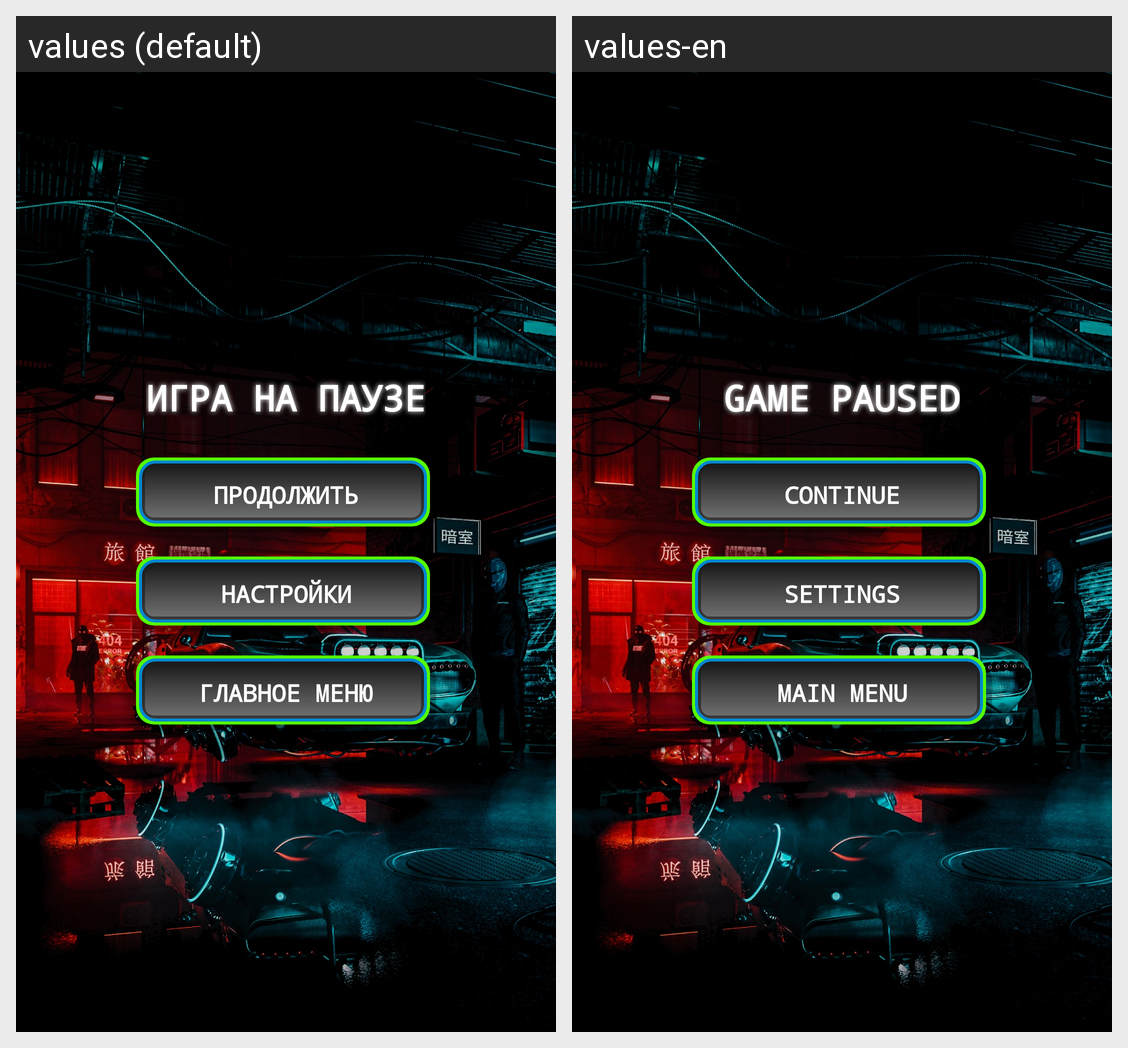

Translations of the strings shown on this Android screen, per locale in the grid:
Android screen res/layout/activity_pause_menu.xml rendered under 2 locales, left to right: values (default), values-en. Device: Nexus 5 (rendered at 1080×1920; each locale shown at half size, 540×960, under a caption strip naming it); theme Theme.Hangman.
Strings drawn on this screen, with the default value and each locale's value (text and hints the layout hard-codes, and strings that could not be matched under every locale, appear in the picture but are not listed):

game_paused
  values: ИГРА НА ПАУЗЕ
  values-en: GAME PAUSED

continue_game
  values: Продолжить
  values-en: Continue

settings
  values: Настройки
  values-en: Settings

main_menu
  values: Главное меню
  values-en: Main Menu
